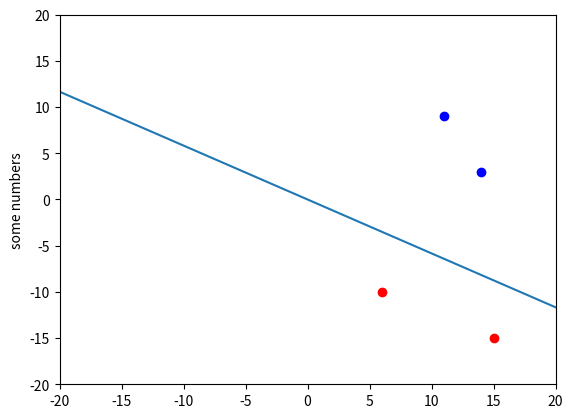

Recreate this plot in Python.
import matplotlib.pyplot as plt
import numpy as np


def y(e, s):
    return e[0] * s[0] / -e[1]


def drawLine(j, k):
    plt.plot(j[:, 0], [y(k, j[0, :]), y(k, j[1, :])])


def hypothesis(o, u):
    return o[0] * u[0] + o[1] * u[1]


initial_x = np.array([[-20.0, -20.0], [20.0, 20.0]])
initial_w = np.array([1.0, 1.0])

good = np.array([[6, -10.0], [15.0, -15]])
good_result = np.array([1, 1])
bad = np.array([[14.0, 3.0], [11.0, 9.0]])
bad_result = np.array([-1, -1])
thresold = 3

w = np.array([initial_w[0], initial_w[1]])

plt.plot(good[:, 0], good[:, 1], 'ro')
plt.plot(bad[:, 0], bad[:, 1], 'bo')

axes = plt.gca()
axes.set_xlim([-20, 20])
axes.set_ylim([-20, 20])
print(w);
for x in range(0, 20):
    outFlag = True
    for r in range(0, 2):
        if hypothesis(w, good[r, :]) * good_result[r] > 0 :
            continue
        w[0] = w[0] + good_result[r] * good[r, 0]
        w[1] = w[1] + good_result[r] * good[r, 1]
    for d in range(0, 2):
        if hypothesis(w, bad[d, :]) * bad_result[d] > 0 :
            continue
        w[0] = w[0] + bad_result[d] * bad[d, 0]
        w[1] = w[1] + bad_result[d] * bad[d, 1]
    for z in range(0, 2):
        if hypothesis(w, bad[z, :]) * bad_result[z] < 0:
            outFlag = False
    for t in range(0, 2):
        if hypothesis(w, good[t, :]) * good_result[t] < 0:
            outFlag = False
    print(w);
    if outFlag:
        break

drawLine(initial_x, w)




plt.ylabel('some numbers')
plt.show()
